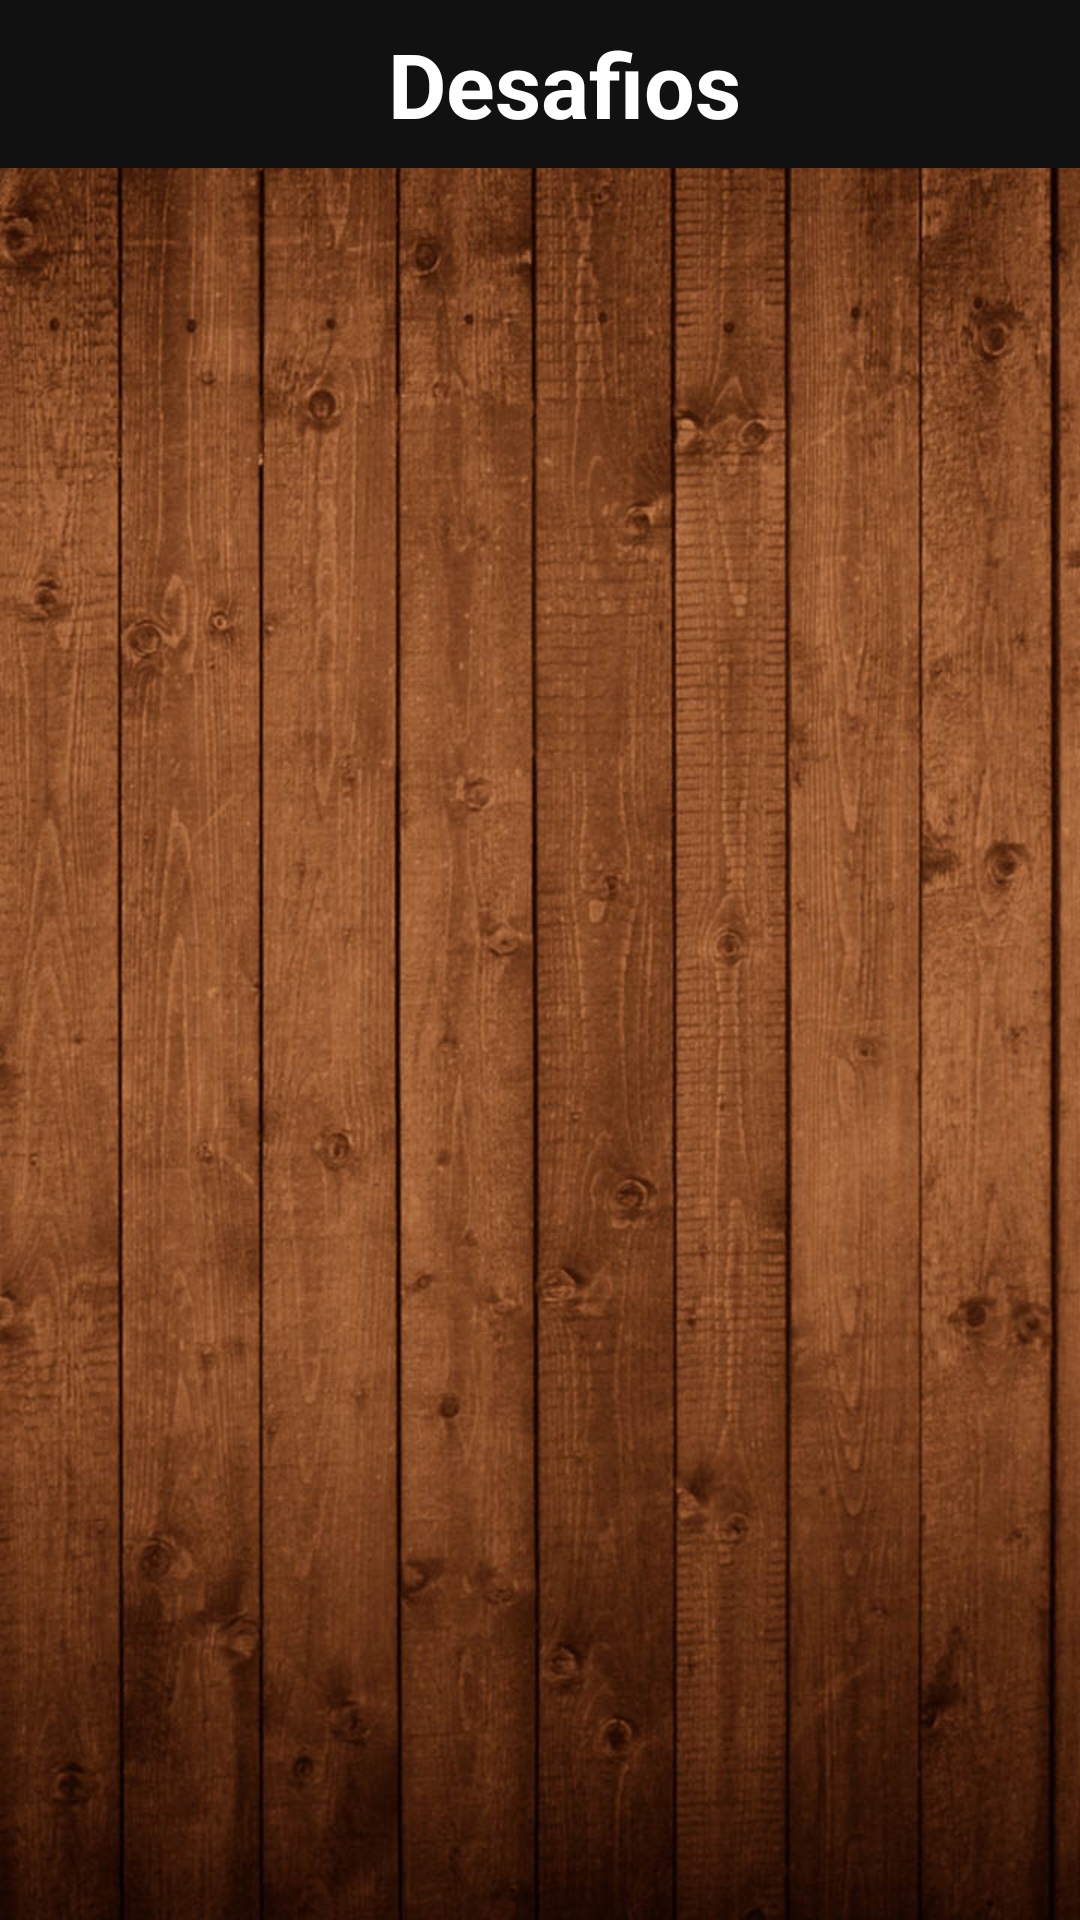

Layout XML and referenced resources for this Android screen:
<!-- AndroidManifest.xml: activity theme Theme.Design.NoActionBar -->
<!-- res/layout/activity_challenges.xml -->
<?xml version="1.0" encoding="utf-8"?>

<LinearLayout xmlns:android="http://schemas.android.com/apk/res/android"
    xmlns:tools="http://schemas.android.com/tools"
    xmlns:app="http://schemas.android.com/apk/res-auto"
    android:id="@+id/activity_challenges"
    android:layout_width="match_parent"
    android:layout_height="match_parent"
    android:orientation="vertical"
    android:background="@drawable/background"
    tools:context="com.andreb.luism.CipherHunt.ChallengesActivity">

    <android.support.design.widget.AppBarLayout
        android:id="@+id/appbar"
        android:layout_height="wrap_content"
        android:layout_width="match_parent">

        <android.support.design.widget.CollapsingToolbarLayout
            android:layout_width="match_parent"
            android:layout_height="match_parent"
            app:toolbarId="@+id/toolbarChallenges"
            app:layout_scrollFlags="scroll|exitUntilCollapsed"
            app:contentScrim="?attr/colorPrimary">

            <android.support.v7.widget.Toolbar
                android:id="@+id/toolbarChallenges"
                android:layout_width="match_parent"
                android:background="#111111"
                android:layout_height="?attr/actionBarSize">

                <TextView
                    android:id="@+id/enigmaName"
                    android:layout_width="match_parent"
                    android:layout_height="match_parent"
                    android:text="@string/challenges"
                    android:textColor="#FFFFFF"
                    android:textSize="30dp"
                    android:textStyle="bold"
                    android:gravity="center"/>
            </android.support.v7.widget.Toolbar>

        </android.support.design.widget.CollapsingToolbarLayout>

    </android.support.design.widget.AppBarLayout>

    <ScrollView
        android:layout_width="match_parent"
        android:layout_height="match_parent"
        android:paddingBottom="@dimen/activity_vertical_margin"
        android:paddingLeft="@dimen/activity_horizontal_margin"
        android:paddingRight="@dimen/activity_horizontal_margin"
        android:paddingTop="@dimen/activity_vertical_margin">

        <LinearLayout
            android:id="@+id/challengesList"
            android:layout_width="match_parent"
            android:layout_height="wrap_content"
            android:orientation="vertical">


        </LinearLayout>

    </ScrollView>

</LinearLayout>
<!-- resources referenced by this layout -->
<resources>
  <!-- drawable background: jpg bitmap (drawable, 169712 bytes) -->
  <string name="challenges">Desafios</string>
</resources>
